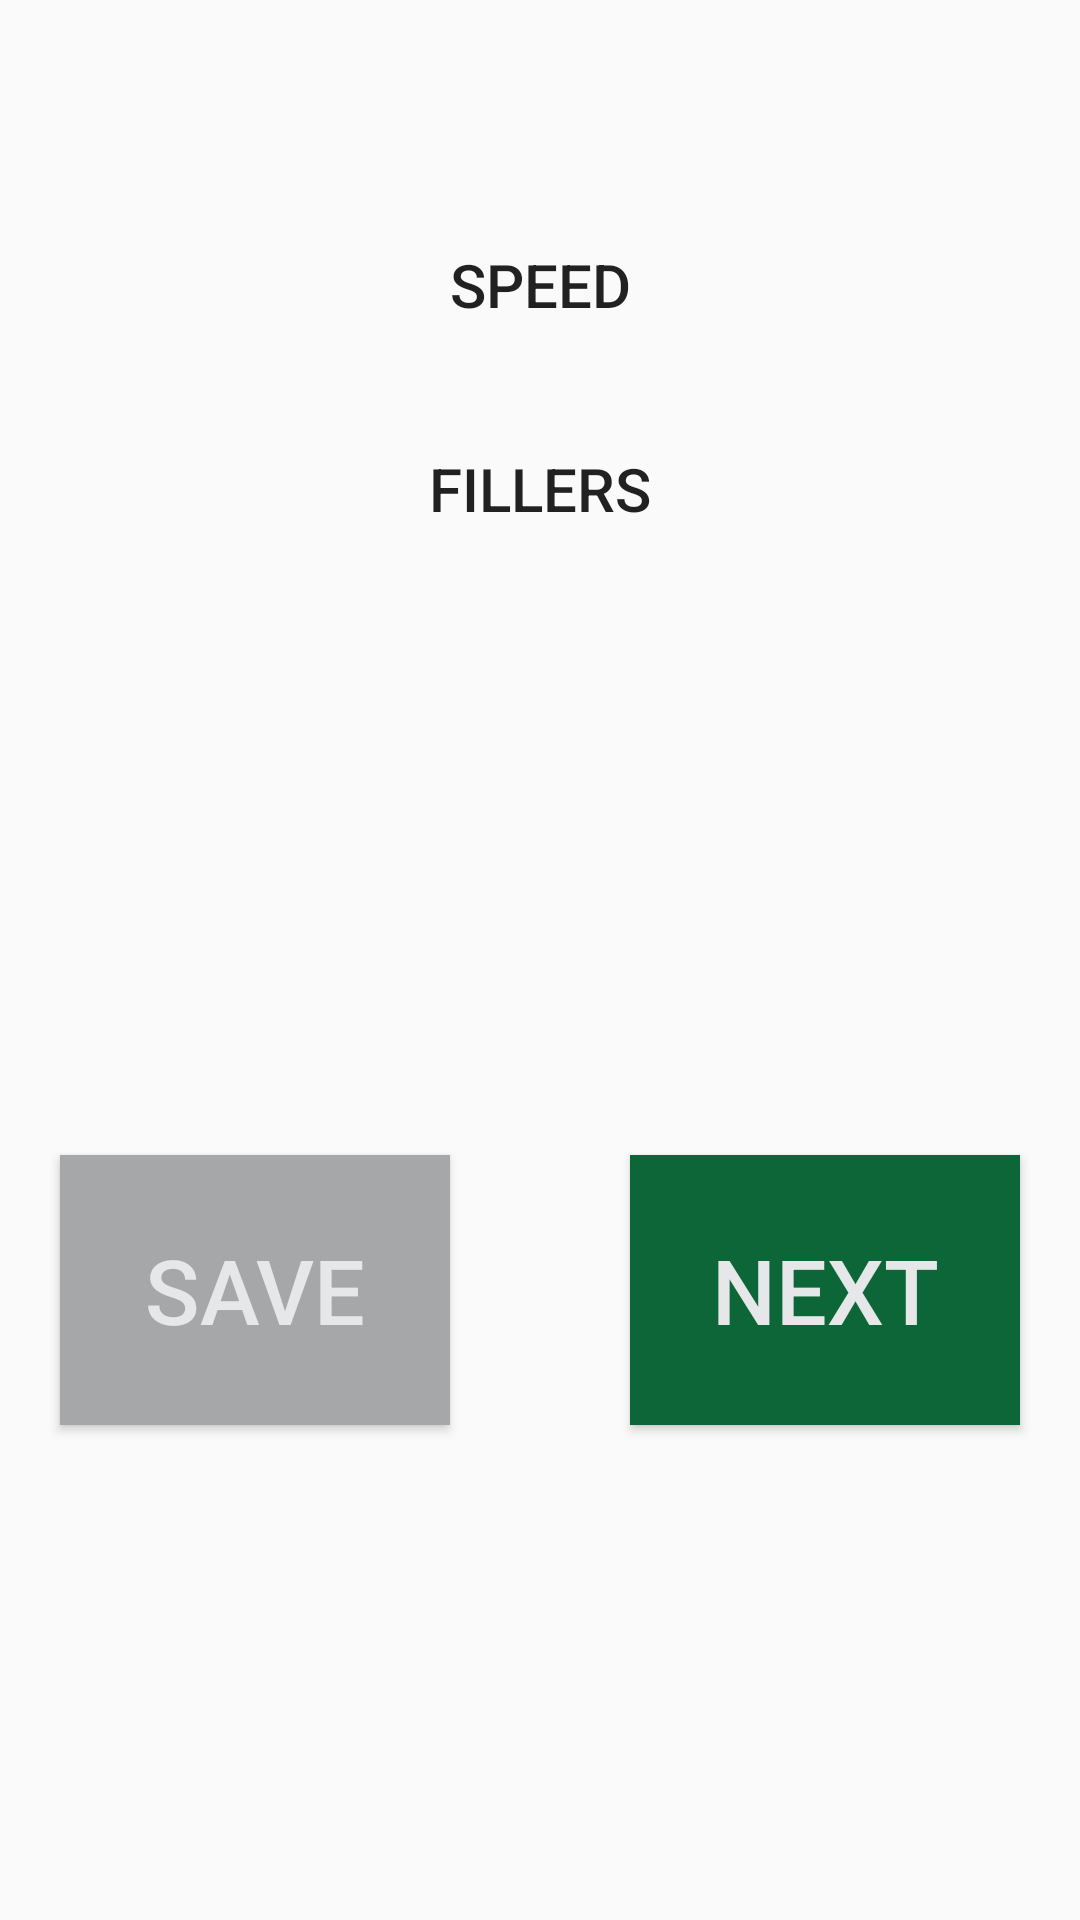

Write the Android layout XML for this screen, with the resource values it uses.
<!-- AndroidManifest.xml: application theme AppTheme -->
<!-- res/layout/activity_result1.xml -->
<?xml version="1.0" encoding="utf-8"?>
<android.support.design.widget.CoordinatorLayout xmlns:android="http://schemas.android.com/apk/res/android"
    xmlns:app="http://schemas.android.com/apk/res-auto"
    xmlns:tools="http://schemas.android.com/tools"
    android:layout_width="match_parent"
    android:layout_height="match_parent"
    android:fitsSystemWindows="true"
    tools:context=".Result1">

    <android.support.design.widget.AppBarLayout
        android:layout_width="match_parent"
        android:layout_height="wrap_content"
        android:theme="@style/AppTheme.AppBarOverlay">


    </android.support.design.widget.AppBarLayout>

    <include layout="@layout/content_result1" />

</android.support.design.widget.CoordinatorLayout>
<!-- res/layout/content_result1.xml (included above) -->
<?xml version="1.0" encoding="utf-8"?>
<RelativeLayout xmlns:android="http://schemas.android.com/apk/res/android"
    android:orientation="vertical" android:layout_width="match_parent"
    android:layout_height="match_parent">


    <Button
        android:background="@color/colorOrangeLight"
        android:layout_width="320dp"
        android:layout_height="50dp"
        android:text="SPEED"
        android:layout_marginBottom="3dp"
        android:id="@+id/speedButton"
        android:textSize="60px"
        android:layout_marginTop="70dp"
        android:layout_alignParentTop="true"
        android:layout_centerHorizontal="true" />
    <Button
        android:background="@color/colorOrangeLight"
        android:layout_width="320dp"
        android:layout_height="50dp"
        android:layout_below="@+id/speedButton"
        android:text="FILLERS"
        android:textSize="60px"
        android:id="@+id/fillersButton"
        android:layout_centerHorizontal="true"
        android:layout_marginTop="15dp"/>

    <ImageView
        android:layout_width="290dp"
        android:layout_height="130dp"
        android:id="@+id/imageView2"
        android:layout_marginLeft="15dp"
        android:layout_centerVertical="true"
        android:layout_alignLeft="@+id/fillersButton"
        android:layout_alignStart="@+id/fillersButton" />

    <Button
        android:id="@+id/button10"
        android:layout_width="130dp"
        android:layout_height="90dp"
        android:layout_below="@+id/imageView2"
        android:text="SAVE"
        android:textSize="30dp"
        android:textColor="#e6e7e9"
        android:background="#a5a7a9"
        android:layout_marginLeft="20dp"

 />

    <Button
        android:id="@+id/nextButton"
        android:layout_width="130dp"
        android:layout_height="90dp"
        android:text="NEXT"
        android:textSize="30dp"
        android:textColor="#e6e7e9"
        android:background="#0c6638"
        android:layout_below="@+id/imageView2"
        android:layout_alignParentRight="true"
        android:layout_alignParentEnd="true"
        android:layout_marginRight="20dp"/>







</RelativeLayout>
<!-- resources referenced by this layout -->
<resources>
  <style name="AppTheme.AppBarOverlay" parent="ThemeOverlay.AppCompat.Dark.ActionBar" />
  <style name="AppTheme" parent="Theme.AppCompat.Light.DarkActionBar">
          
          <item name="colorPrimary">@color/colorPrimary</item>
          <item name="colorPrimaryDark">@color/colorPrimaryDark</item>
          <item name="colorAccent">@color/colorAccent</item>
      </style>
  <color name="colorPrimary">#3F51B5</color>
  <color name="colorPrimaryDark">#303F9F</color>
  <color name="colorAccent">#FF4081</color>
</resources>
